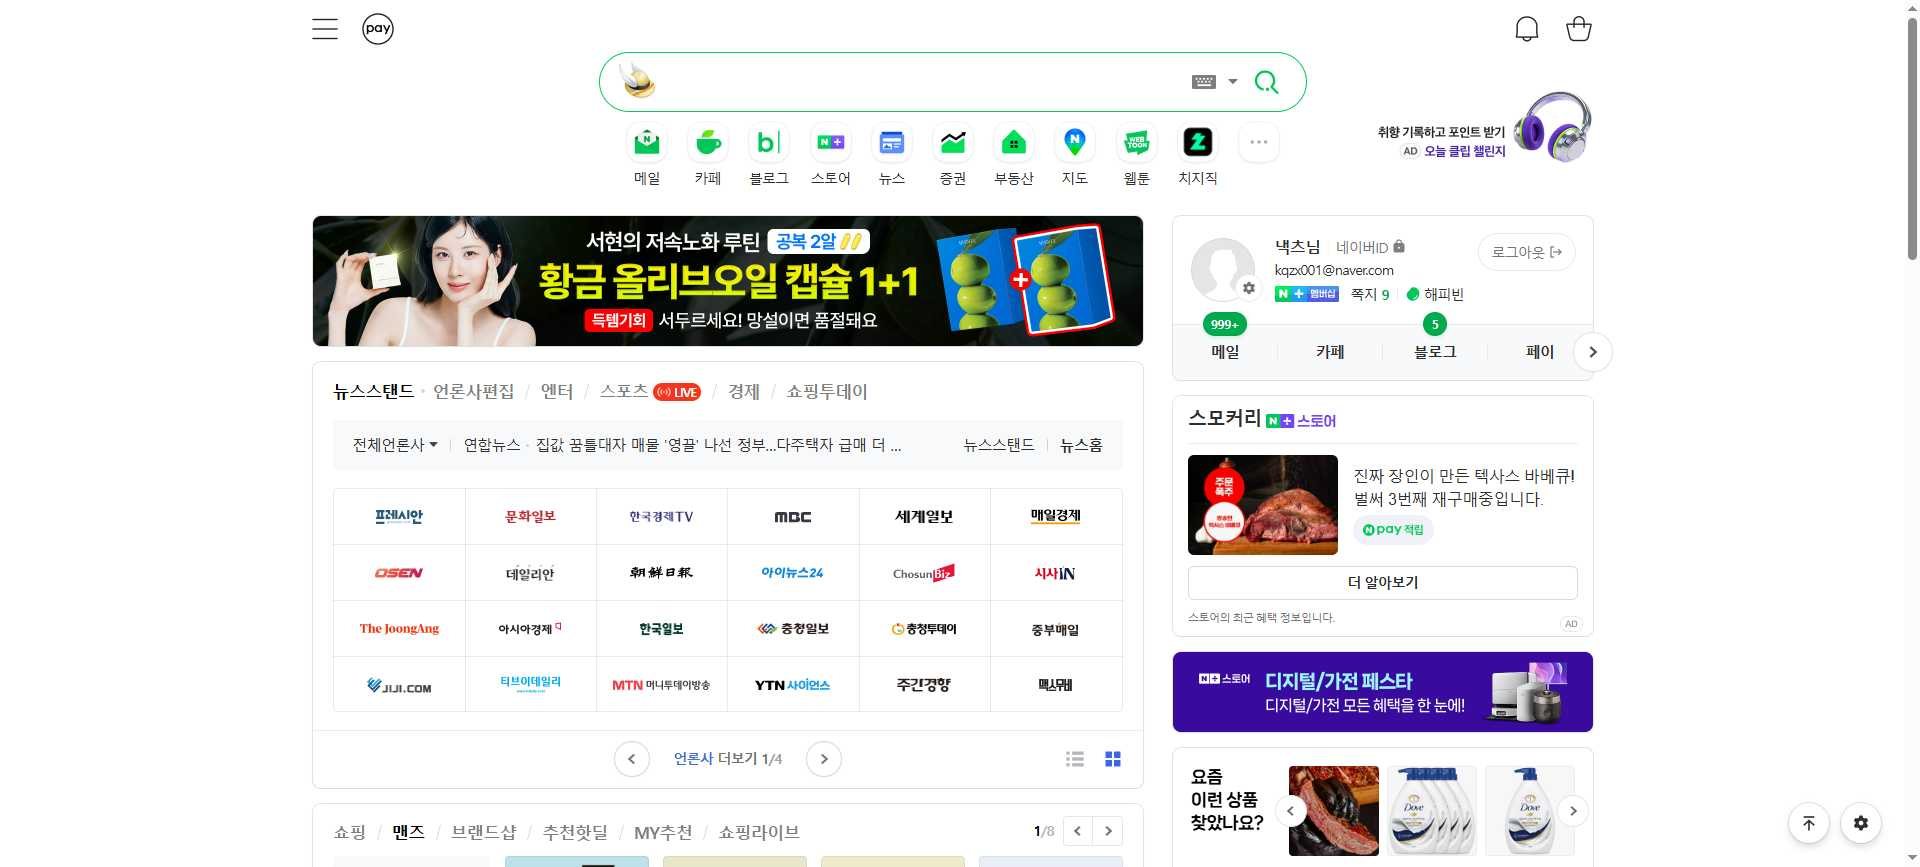
Workflow: Main

Step 1: Use Browser Chrome: NAVER (chrome.exe)

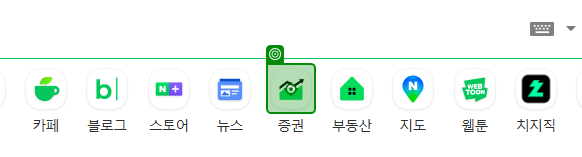
Step 2: click on the element (chrome.exe)

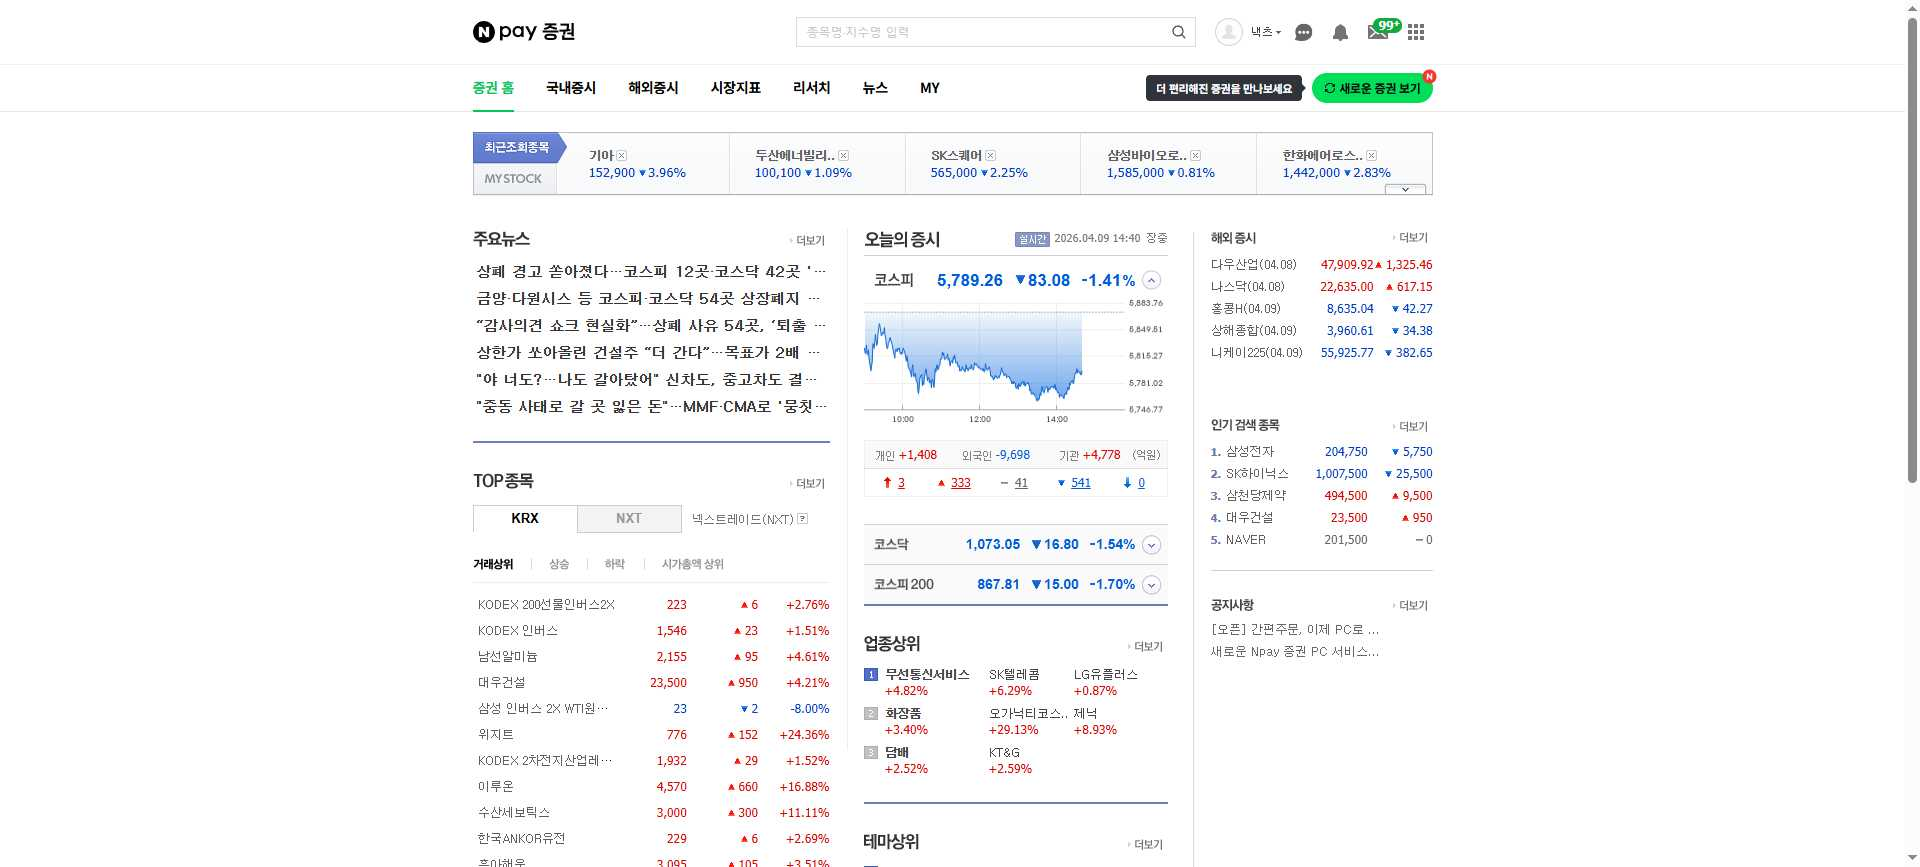
Step 3: Use Browser Chrome: Npay 증권 in window 'Npay 증권' (chrome.exe)

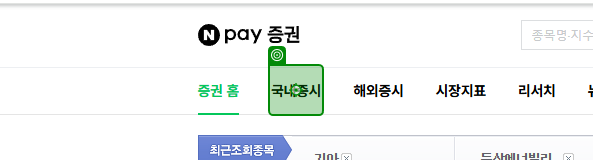
Step 4: click on the element '국내증시' in window 'Npay 증권' (chrome.exe)

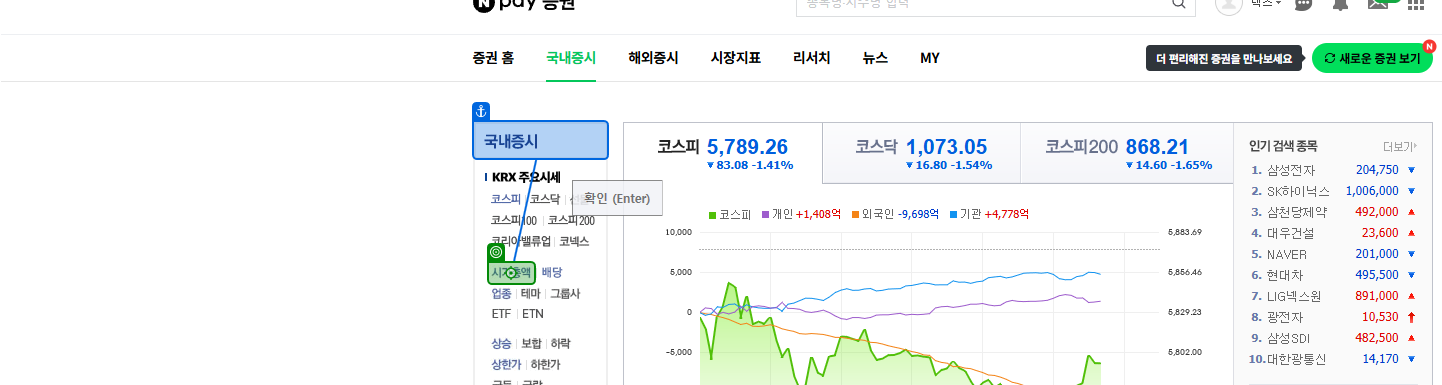
Step 5: click on the link '시가총액' in window '국내증시 : Npay 증권' (chrome.exe)

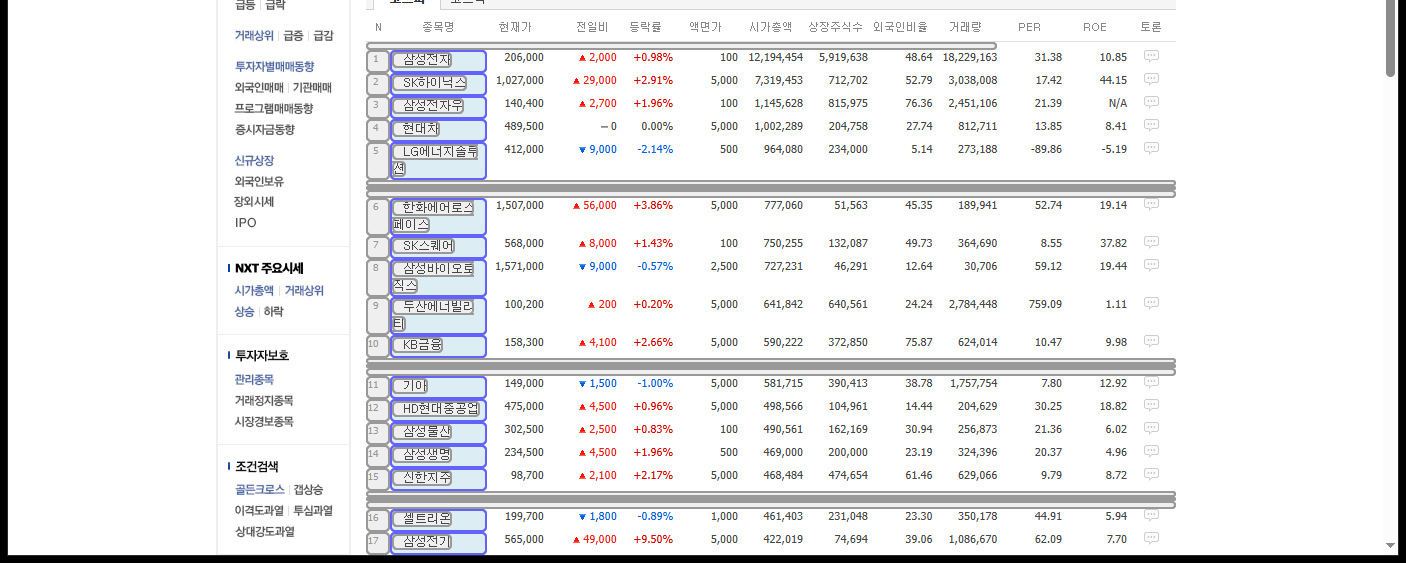
Step 6: get-text from the tbody in window '시가총액 : Npay 증권' (chrome.exe)
